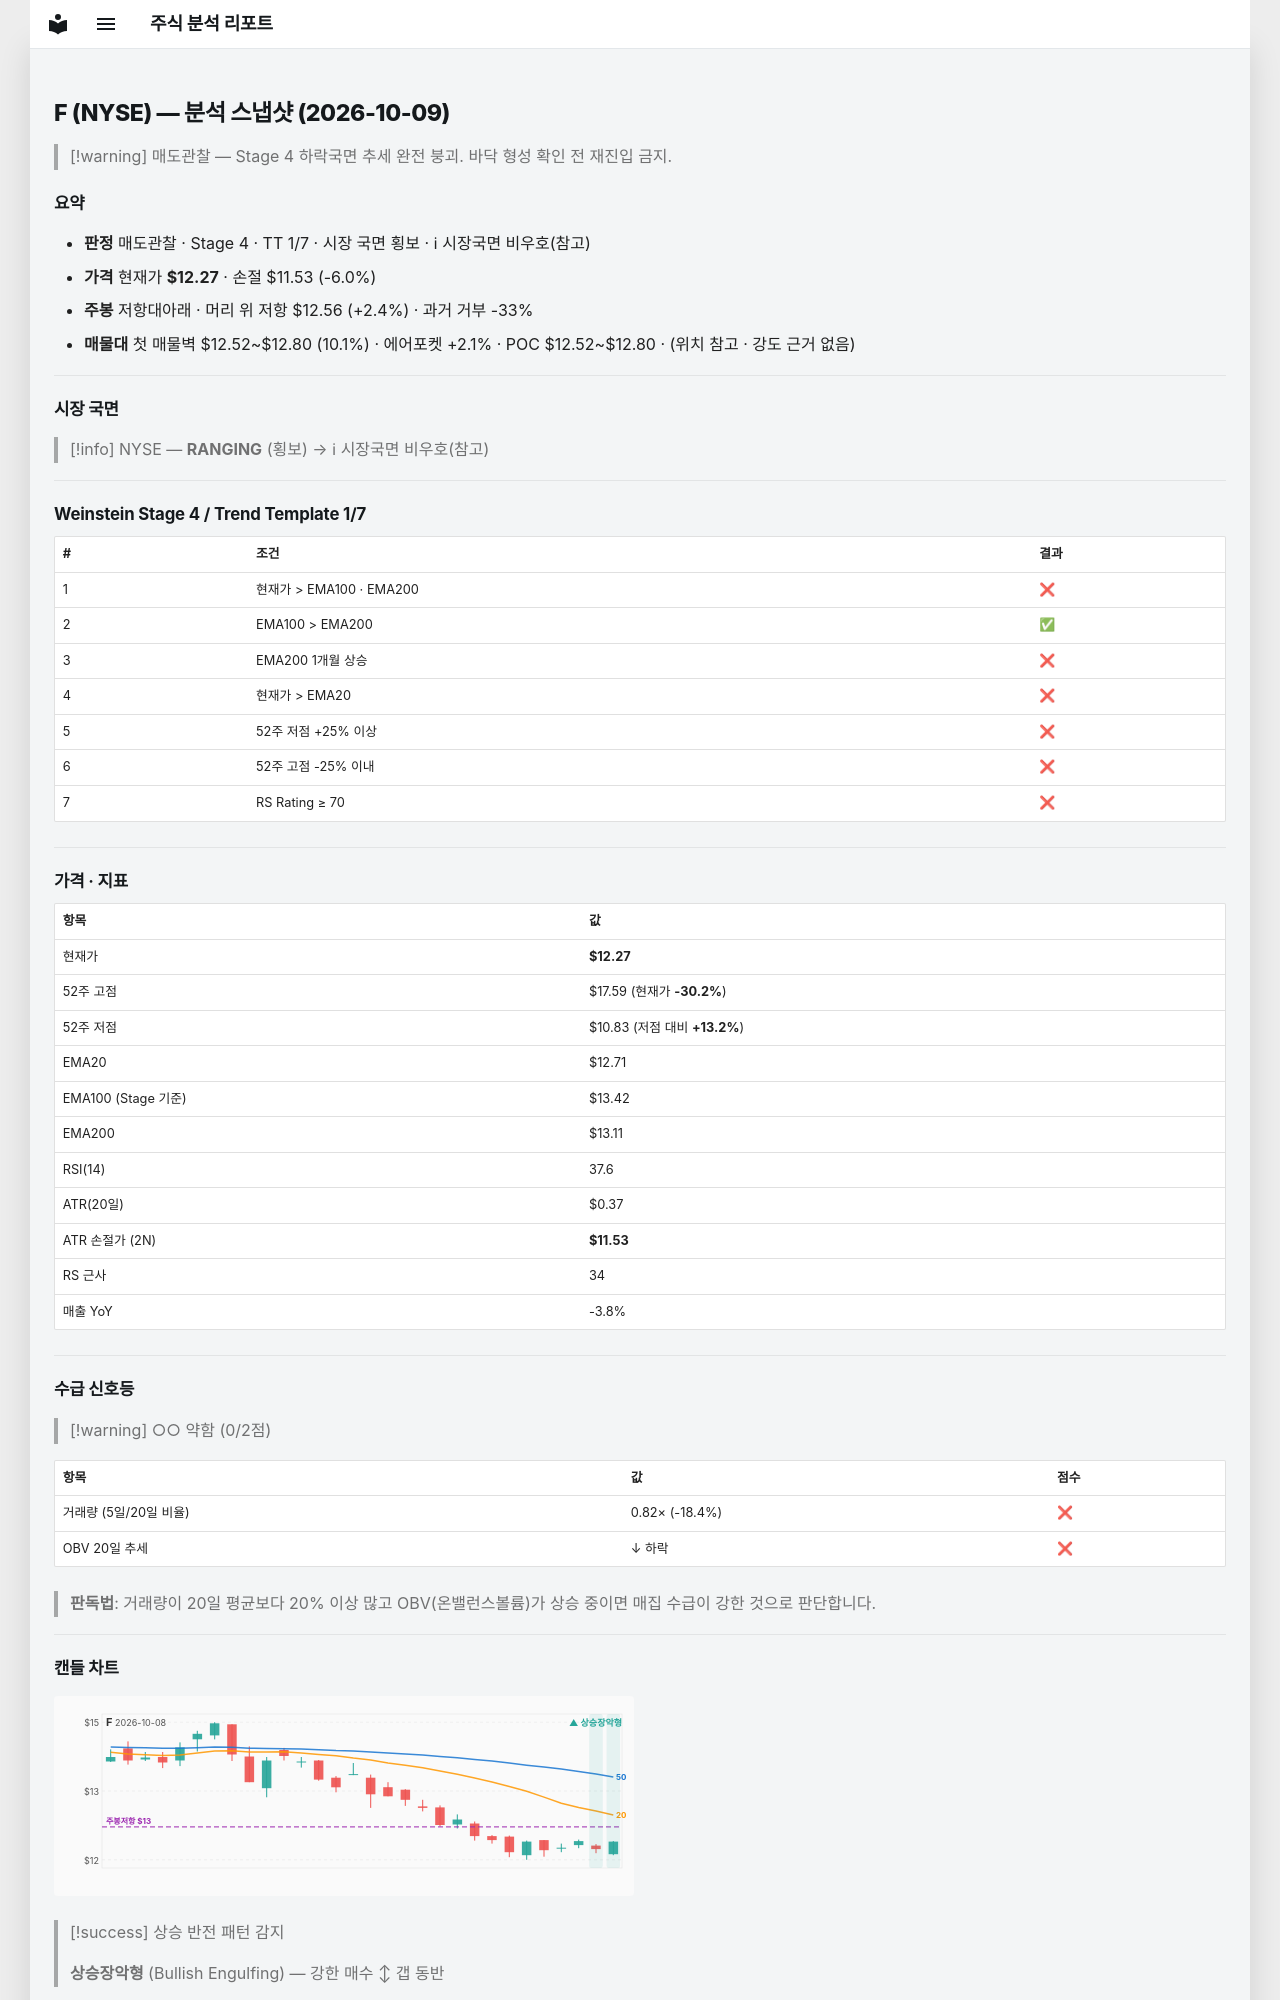

repository: soloandco/stock-reports · page: snapshots/F-2026-10-09/index.html · generator: mkdocs

---
type: analysis-snapshot
title: F 분석 스냅샷
ticker: F
market: NYSE
created: 2026-10-09
updated: 2026-10-09
bar-date: 2026-10-08
verdict: 매도관찰
real-rr: 0.40
sma50-gap-pct: -3.5
weekly-position: 저항대아래
weekly-overhead-price: 12.56
weekly-overhead-pct: 2.4
stage: 4
trend-template-score: 1
tt-max: 7
ma-set: ema-20-100-200
price: 12.270000457763672
stop-price: 11.53244384567819
market-regime: RANGING
supply-demand-score: 0/2
supply-demand-label: 약함
status: tracking
tags:
  - stock-agent
  - watchlist
  - F
  - analysis
related:
  - "[[analysis-template]]"
---

# F (NYSE) — 분석 스냅샷 (2026-10-09)

> [!warning] 매도관찰 — Stage 4 하락국면
> 추세 완전 붕괴. 바닥 형성 확인 전 재진입 금지.

## 요약

- **판정** 매도관찰 · Stage 4 · TT 1/7 · 시장 국면 횡보 · ℹ 시장국면 비우호(참고)
- **가격** 현재가 **$12.27** · 손절 $11.53 (-6.0%)
- **주봉** 저항대아래 · 머리 위 저항 $12.56 (+2.4%) · 과거 거부 -33%
- **매물대** 첫 매물벽 $12.52~$12.80 (10.1%) · 에어포켓 +2.1% · POC $12.52~$12.80 · (위치 참고 · 강도 근거 없음)

---

## 시장 국면

> [!info] NYSE — **RANGING** (횡보) → ℹ 시장국면 비우호(참고)

---

## Weinstein Stage 4 / Trend Template 1/7

| # | 조건 | 결과 |
|---|------|------|
| 1 | 현재가 > EMA100 · EMA200 | ❌ |
| 2 | EMA100 > EMA200 | ✅ |
| 3 | EMA200 1개월 상승 | ❌ |
| 4 | 현재가 > EMA20 | ❌ |
| 5 | 52주 저점 +25% 이상 | ❌ |
| 6 | 52주 고점 -25% 이내 | ❌ |
| 7 | RS Rating ≥ 70 | ❌ |

---

## 가격 · 지표

| 항목 | 값 |
|------|---|
| 현재가 | **$12.27** |
| 52주 고점 | $17.59 (현재가 **-30.2%**) |
| 52주 저점 | $10.83 (저점 대비 **+13.2%**) |
| EMA20 | $12.71 |
| EMA100 (Stage 기준) | $13.42 |
| EMA200 | $13.11 |
| RSI(14) | 37.6 |
| ATR(20일) | $0.37 |
| ATR 손절가 (2N) | **$11.53** |
| RS 근사 | 34 |
| 매출 YoY | -3.8% |

---
## 수급 신호등

> [!warning] ○○ 약함 (0/2점)

| 항목 | 값 | 점수 |
|------|------|------|
| 거래량 (5일/20일 비율) | 0.82× (-18.4%) | ❌ |
| OBV 20일 추세 | ↓ 하락 | ❌ |

> **판독법**: 거래량이 20일 평균보다 20% 이상 많고 OBV(온밸런스볼륨)가 상승 중이면 매집 수급이 강한 것으로 판단합니다.

---
